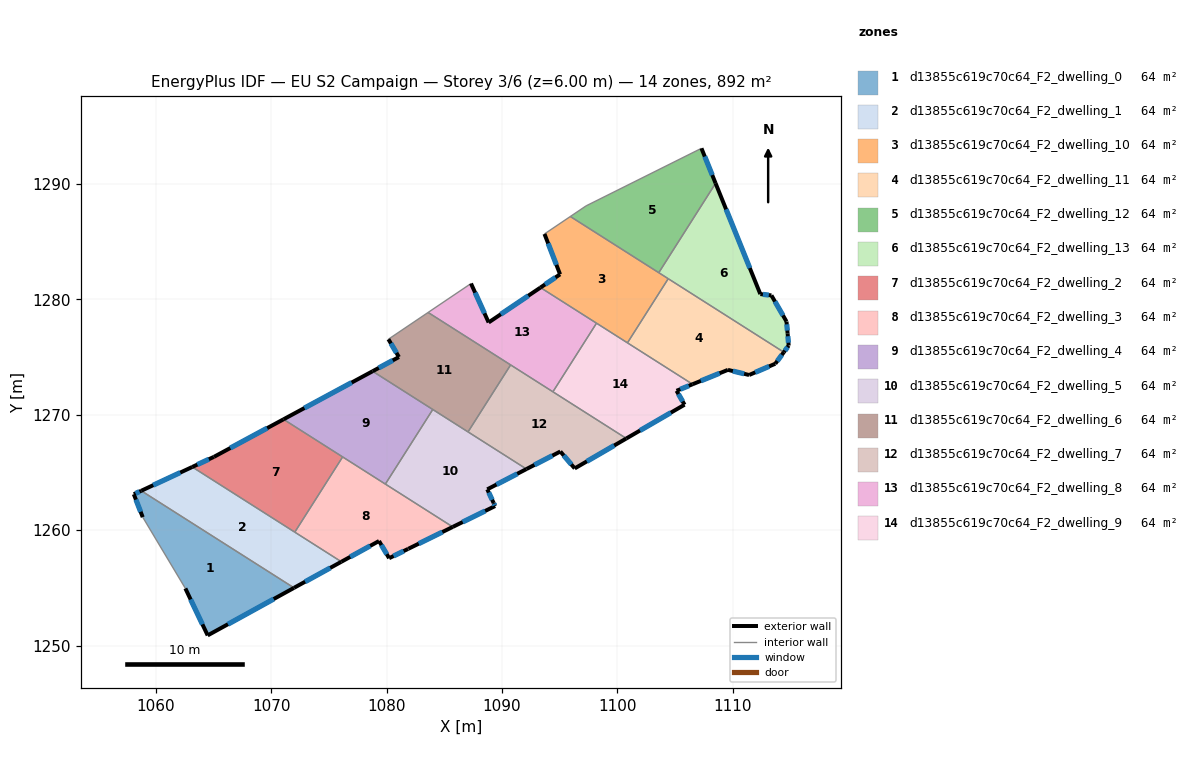
=== STOREY PLAN SPEC (per zone: floor XY polygon, exterior-wall plan segments, windows/doors) ===
zone 1: d13855c619c70c64_F2_dwelling_0  (63.8 m²)
  floor: (1071.97, 1255.00) (1064.48, 1250.88) (1062.55, 1254.95) (1058.85, 1261.13) (1058.08, 1263.12) (1058.72, 1263.42)
  exterior wall: (1062.55, 1254.95) – (1064.48, 1250.88)  [4.5 m]
    window: (1063.00, 1254.00) – (1064.03, 1251.84)  [3.8 m²]
  exterior wall: (1058.08, 1263.12) – (1058.85, 1261.13)  [2.1 m]
    window: (1058.26, 1262.65) – (1058.67, 1261.59)  [1.8 m²]
  exterior wall: (1058.72, 1263.42) – (1058.08, 1263.12)  [0.7 m]
    window: (1058.57, 1263.34) – (1058.23, 1263.19)  [0.6 m²]
  exterior wall: (1064.48, 1250.88) – (1071.97, 1255.00)  [8.5 m]
    window: (1066.24, 1251.85) – (1070.21, 1254.03)  [7.2 m²]
  interior walls: 2
zone 2: d13855c619c70c64_F2_dwelling_1  (63.7 m²)
  floor: (1076.07, 1257.26) (1071.97, 1255.00) (1058.72, 1263.42) (1063.15, 1265.48)
  exterior wall: (1063.15, 1265.48) – (1058.72, 1263.42)  [4.9 m]
    window: (1062.11, 1264.99) – (1059.76, 1263.90)  [4.1 m²]
  exterior wall: (1071.97, 1255.00) – (1076.07, 1257.26)  [4.7 m]
    window: (1072.93, 1255.53) – (1075.11, 1256.73)  [4.0 m²]
  interior walls: 3
zone 3: d13855c619c70c64_F2_dwelling_10  (63.7 m²)
  floor: (1104.40, 1281.80) (1100.87, 1276.24) (1093.33, 1281.03) (1095.03, 1282.18) (1093.68, 1285.68) (1095.92, 1287.19)
  exterior wall: (1095.03, 1282.18) – (1093.33, 1281.03)  [2.1 m]
    window: (1094.63, 1281.91) – (1093.73, 1281.30)  [1.7 m²]
  exterior wall: (1093.68, 1285.68) – (1095.03, 1282.18)  [3.8 m]
    window: (1093.99, 1284.86) – (1094.71, 1283.00)  [3.2 m²]
  interior walls: 6
zone 4: d13855c619c70c64_F2_dwelling_11  (63.7 m²)
  floor: (1114.42, 1275.43) (1113.68, 1274.43) (1111.41, 1273.45) (1109.58, 1273.90) (1106.52, 1272.65) (1100.87, 1276.24) (1104.40, 1281.80)
  exterior wall: (1111.41, 1273.45) – (1113.68, 1274.43)  [2.5 m]
    window: (1111.95, 1273.68) – (1113.15, 1274.20)  [2.1 m²]
  exterior wall: (1109.58, 1273.90) – (1111.41, 1273.45)  [1.9 m]
    window: (1110.01, 1273.79) – (1110.98, 1273.55)  [1.6 m²]
  exterior wall: (1106.52, 1272.65) – (1109.58, 1273.90)  [3.3 m]
    window: (1107.23, 1272.94) – (1108.86, 1273.60)  [2.8 m²]
  exterior wall: (1113.68, 1274.43) – (1114.42, 1275.43)  [1.2 m]
    window: (1113.86, 1274.66) – (1114.25, 1275.19)  [1.1 m²]
  interior walls: 3
zone 5: d13855c619c70c64_F2_dwelling_12  (63.8 m²)
  floor: (1107.28, 1293.10) (1108.51, 1290.07) (1103.58, 1282.32) (1095.92, 1287.19) (1097.29, 1288.11)
  exterior wall: (1108.51, 1290.07) – (1107.28, 1293.10)  [3.3 m]
    window: (1108.22, 1290.78) – (1107.57, 1292.39)  [2.8 m²]
  interior walls: 4
zone 6: d13855c619c70c64_F2_dwelling_13  (63.8 m²)
  floor: (1108.51, 1290.07) (1112.39, 1280.46) (1113.35, 1280.35) (1114.66, 1278.08) (1114.75, 1277.06) (1114.85, 1276.00) (1114.42, 1275.43) (1103.58, 1282.32)
  exterior wall: (1114.66, 1278.08) – (1113.35, 1280.35)  [2.6 m]
    window: (1114.35, 1278.62) – (1113.66, 1279.82)  [2.2 m²]
  exterior wall: (1114.75, 1277.06) – (1114.66, 1278.08)  [1.0 m]
    window: (1114.73, 1277.30) – (1114.68, 1277.84)  [0.9 m²]
  exterior wall: (1114.85, 1276.00) – (1114.75, 1277.06)  [1.1 m]
    window: (1114.82, 1276.25) – (1114.77, 1276.81)  [0.9 m²]
  exterior wall: (1114.42, 1275.43) – (1114.85, 1276.00)  [0.7 m]
    window: (1114.52, 1275.56) – (1114.75, 1275.86)  [0.6 m²]
  exterior wall: (1112.39, 1280.46) – (1108.51, 1290.07)  [10.4 m]
    window: (1111.48, 1282.72) – (1109.42, 1287.81)  [8.7 m²]
  exterior wall: (1113.35, 1280.35) – (1112.39, 1280.46)  [1.0 m]
    window: (1113.12, 1280.38) – (1112.61, 1280.44)  [0.8 m²]
  interior walls: 3
zone 7: d13855c619c70c64_F2_dwelling_2  (63.8 m²)
  floor: (1076.18, 1266.35) (1072.03, 1259.83) (1063.15, 1265.48) (1065.03, 1266.36) (1071.05, 1269.61)
  exterior wall: (1071.05, 1269.61) – (1065.03, 1266.36)  [6.8 m]
    window: (1069.64, 1268.84) – (1066.44, 1267.12)  [5.8 m²]
  exterior wall: (1065.03, 1266.36) – (1063.15, 1265.48)  [2.1 m]
    window: (1064.58, 1266.15) – (1063.59, 1265.68)  [1.8 m²]
  interior walls: 3
zone 8: d13855c619c70c64_F2_dwelling_3  (63.7 m²)
  floor: (1085.73, 1260.28) (1081.87, 1258.38) (1081.85, 1258.38) (1080.21, 1257.57) (1079.34, 1259.06) (1076.07, 1257.26) (1072.03, 1259.83) (1076.18, 1266.35)
  exterior wall: (1080.21, 1257.57) – (1081.85, 1258.38)  [1.8 m]
    window: (1080.60, 1257.76) – (1081.47, 1258.19)  [1.5 m²]
  exterior wall: (1079.34, 1259.06) – (1080.21, 1257.57)  [1.7 m]
    window: (1079.54, 1258.71) – (1080.00, 1257.92)  [1.5 m²]
  exterior wall: (1076.07, 1257.26) – (1079.34, 1259.06)  [3.7 m]
    window: (1076.84, 1257.68) – (1078.57, 1258.64)  [3.1 m²]
  exterior wall: (1081.87, 1258.38) – (1085.73, 1260.28)  [4.3 m]
    window: (1082.78, 1258.83) – (1084.82, 1259.84)  [3.6 m²]
  exterior wall: (1081.85, 1258.38) – (1081.87, 1258.38)  [0.0 m]
  interior walls: 4
zone 9: d13855c619c70c64_F2_dwelling_4  (63.8 m²)
  floor: (1083.99, 1270.46) (1079.88, 1264.00) (1071.05, 1269.61) (1078.78, 1273.78)
  exterior wall: (1078.78, 1273.78) – (1071.05, 1269.61)  [8.8 m]
    window: (1076.96, 1272.80) – (1072.87, 1270.59)  [7.4 m²]
  interior walls: 4
zone 10: d13855c619c70c64_F2_dwelling_5  (63.8 m²)
  floor: (1092.12, 1265.30) (1088.72, 1263.54) (1089.27, 1262.35) (1089.40, 1262.09) (1085.73, 1260.28) (1079.88, 1264.00) (1083.99, 1270.46)
  exterior wall: (1089.40, 1262.09) – (1089.27, 1262.35)  [0.3 m]
    window: (1089.37, 1262.15) – (1089.30, 1262.29)  [0.2 m²]
  exterior wall: (1085.73, 1260.28) – (1089.40, 1262.09)  [4.1 m]
    window: (1086.59, 1260.71) – (1088.53, 1261.66)  [3.5 m²]
  exterior wall: (1088.72, 1263.54) – (1092.12, 1265.30)  [3.8 m]
    window: (1089.52, 1263.95) – (1091.32, 1264.89)  [3.2 m²]
  exterior wall: (1089.27, 1262.35) – (1088.72, 1263.54)  [1.3 m]
    window: (1089.14, 1262.63) – (1088.85, 1263.26)  [1.1 m²]
  interior walls: 4
zone 11: d13855c619c70c64_F2_dwelling_6  (63.7 m²)
  floor: (1090.74, 1274.33) (1087.05, 1268.52) (1078.78, 1273.78) (1081.06, 1275.01) (1080.15, 1276.55) (1083.59, 1278.87)
  exterior wall: (1080.15, 1276.55) – (1081.06, 1275.01)  [1.8 m]
    window: (1080.36, 1276.19) – (1080.85, 1275.37)  [1.5 m²]
  exterior wall: (1081.06, 1275.01) – (1078.78, 1273.78)  [2.6 m]
    window: (1080.52, 1274.72) – (1079.31, 1274.07)  [2.2 m²]
  interior walls: 5
zone 12: d13855c619c70c64_F2_dwelling_7  (63.7 m²)
  floor: (1100.77, 1267.95) (1096.30, 1265.35) (1095.05, 1266.82) (1092.12, 1265.30) (1087.05, 1268.52) (1090.74, 1274.33)
  exterior wall: (1095.05, 1266.82) – (1096.30, 1265.35)  [1.9 m]
    window: (1095.35, 1266.47) – (1096.01, 1265.70)  [1.6 m²]
  exterior wall: (1092.12, 1265.30) – (1095.05, 1266.82)  [3.3 m]
    window: (1092.81, 1265.66) – (1094.36, 1266.46)  [2.8 m²]
  exterior wall: (1096.30, 1265.35) – (1100.77, 1267.95)  [5.2 m]
    window: (1097.35, 1265.96) – (1099.72, 1267.34)  [4.4 m²]
  interior walls: 4
zone 13: d13855c619c70c64_F2_dwelling_8  (63.8 m²)
  floor: (1098.19, 1277.94) (1094.41, 1272.00) (1083.59, 1278.87) (1087.31, 1281.38) (1088.84, 1278.00) (1093.33, 1281.03)
  exterior wall: (1088.84, 1278.00) – (1087.31, 1281.38)  [3.7 m]
    window: (1088.48, 1278.80) – (1087.67, 1280.59)  [3.1 m²]
  exterior wall: (1093.33, 1281.03) – (1088.84, 1278.00)  [5.4 m]
    window: (1092.27, 1280.32) – (1089.89, 1278.72)  [4.6 m²]
  interior walls: 5
zone 14: d13855c619c70c64_F2_dwelling_9  (63.8 m²)
  floor: (1106.52, 1272.65) (1105.12, 1272.08) (1105.82, 1270.88) (1100.77, 1267.95) (1094.41, 1272.00) (1098.19, 1277.94)
  exterior wall: (1100.77, 1267.95) – (1105.82, 1270.88)  [5.8 m]
    window: (1101.96, 1268.64) – (1104.63, 1270.19)  [4.9 m²]
  exterior wall: (1105.12, 1272.08) – (1106.52, 1272.65)  [1.5 m]
    window: (1105.45, 1272.22) – (1106.19, 1272.52)  [1.3 m²]
  exterior wall: (1105.82, 1270.88) – (1105.12, 1272.08)  [1.4 m]
    window: (1105.66, 1271.16) – (1105.29, 1271.80)  [1.2 m²]
  interior walls: 4

=== DERIVED (storey summary) ===
Building: EU S2 Campaign
Storey: 3 of 6  (floor level z = 6.00 m)
Storey gross floor area: 892.5 m²
Zones on this storey: 14
  - d13855c619c70c64_F2_dwelling_0: floor 63.8 m²; exterior wall 15.9 m (47.7 m²); 4 window(s) 13.4 m²; WWR 28.1%
  - d13855c619c70c64_F2_dwelling_1: floor 63.7 m²; exterior wall 9.6 m (28.7 m²); 2 window(s) 8.1 m²; WWR 28.1%
  - d13855c619c70c64_F2_dwelling_10: floor 63.7 m²; exterior wall 5.8 m (17.4 m²); 2 window(s) 4.9 m²; WWR 28.1%
  - d13855c619c70c64_F2_dwelling_11: floor 63.7 m²; exterior wall 8.9 m (26.7 m²); 4 window(s) 7.5 m²; WWR 28.1%
  - d13855c619c70c64_F2_dwelling_12: floor 63.8 m²; exterior wall 3.3 m (9.8 m²); 1 window(s) 2.8 m²; WWR 28.1%
  - d13855c619c70c64_F2_dwelling_13: floor 63.8 m²; exterior wall 16.7 m (50.2 m²); 6 window(s) 14.1 m²; WWR 28.1%
  - d13855c619c70c64_F2_dwelling_2: floor 63.8 m²; exterior wall 8.9 m (26.8 m²); 2 window(s) 7.5 m²; WWR 28.1%
  - d13855c619c70c64_F2_dwelling_3: floor 63.7 m²; exterior wall 11.6 m (34.8 m²); 4 window(s) 9.8 m²; WWR 28.1%
  - d13855c619c70c64_F2_dwelling_4: floor 63.8 m²; exterior wall 8.8 m (26.3 m²); 1 window(s) 7.4 m²; WWR 28.1%
  - d13855c619c70c64_F2_dwelling_5: floor 63.8 m²; exterior wall 9.5 m (28.6 m²); 4 window(s) 8.0 m²; WWR 28.1%
  - d13855c619c70c64_F2_dwelling_6: floor 63.7 m²; exterior wall 4.4 m (13.2 m²); 2 window(s) 3.7 m²; WWR 28.1%
  - d13855c619c70c64_F2_dwelling_7: floor 63.7 m²; exterior wall 10.4 m (31.2 m²); 3 window(s) 8.8 m²; WWR 28.1%
  - d13855c619c70c64_F2_dwelling_8: floor 63.8 m²; exterior wall 9.1 m (27.4 m²); 2 window(s) 7.7 m²; WWR 28.1%
  - d13855c619c70c64_F2_dwelling_9: floor 63.8 m²; exterior wall 8.7 m (26.2 m²); 3 window(s) 7.4 m²; WWR 28.1%
Zone adjacency (shared interzone walls):
  - d13855c619c70c64_F2_dwelling_0 ↔ d13855c619c70c64_F2_dwelling_1
  - d13855c619c70c64_F2_dwelling_1 ↔ d13855c619c70c64_F2_dwelling_2
  - d13855c619c70c64_F2_dwelling_1 ↔ d13855c619c70c64_F2_dwelling_3
  - d13855c619c70c64_F2_dwelling_10 ↔ d13855c619c70c64_F2_dwelling_11
  - d13855c619c70c64_F2_dwelling_10 ↔ d13855c619c70c64_F2_dwelling_12
  - d13855c619c70c64_F2_dwelling_10 ↔ d13855c619c70c64_F2_dwelling_13
  - d13855c619c70c64_F2_dwelling_10 ↔ d13855c619c70c64_F2_dwelling_8
  - d13855c619c70c64_F2_dwelling_10 ↔ d13855c619c70c64_F2_dwelling_9
  - d13855c619c70c64_F2_dwelling_11 ↔ d13855c619c70c64_F2_dwelling_13
  - d13855c619c70c64_F2_dwelling_11 ↔ d13855c619c70c64_F2_dwelling_9
  - d13855c619c70c64_F2_dwelling_12 ↔ d13855c619c70c64_F2_dwelling_13
  - d13855c619c70c64_F2_dwelling_2 ↔ d13855c619c70c64_F2_dwelling_3
  - d13855c619c70c64_F2_dwelling_2 ↔ d13855c619c70c64_F2_dwelling_4
  - d13855c619c70c64_F2_dwelling_3 ↔ d13855c619c70c64_F2_dwelling_4
  - d13855c619c70c64_F2_dwelling_3 ↔ d13855c619c70c64_F2_dwelling_5
  - d13855c619c70c64_F2_dwelling_4 ↔ d13855c619c70c64_F2_dwelling_5
  - d13855c619c70c64_F2_dwelling_4 ↔ d13855c619c70c64_F2_dwelling_6
  - d13855c619c70c64_F2_dwelling_5 ↔ d13855c619c70c64_F2_dwelling_6
  - d13855c619c70c64_F2_dwelling_5 ↔ d13855c619c70c64_F2_dwelling_7
  - d13855c619c70c64_F2_dwelling_6 ↔ d13855c619c70c64_F2_dwelling_7
  - d13855c619c70c64_F2_dwelling_6 ↔ d13855c619c70c64_F2_dwelling_8
  - d13855c619c70c64_F2_dwelling_7 ↔ d13855c619c70c64_F2_dwelling_8
  - d13855c619c70c64_F2_dwelling_7 ↔ d13855c619c70c64_F2_dwelling_9
  - d13855c619c70c64_F2_dwelling_8 ↔ d13855c619c70c64_F2_dwelling_9